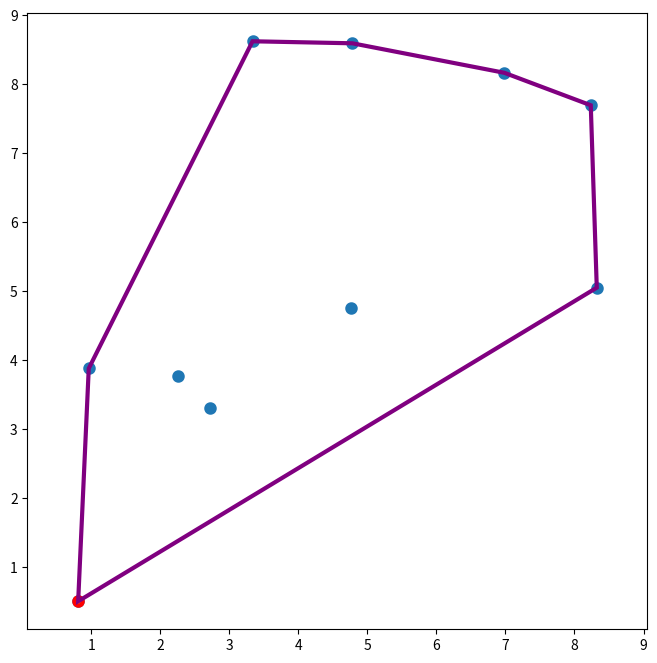

This figure's Python source:
import matplotlib.pyplot as plt
import numpy as np
import random

def rand_pts(n):
    points = []
    for i in range(n):
        x = random.uniform(0, 10)
        y = random.uniform(0, 10)
        points.append([x, y])
    return points

def leftOf(a, b, c):
    signedArea = (b[0]-a[0])*(c[1]-a[1])-(b[1]-a[1])*(c[0]-a[0])
    return (signedArea > 0)

def find_lowest(pts):
  lowest = pts[0]
  for i in pts:
    if i[1] < lowest[1]:
      lowest = i
  return lowest

def sortByAngle(pts, anchor):
  slopes = {}
  for aPoint in pts:
    if aPoint[0] == anchor[0]:
      continue
    slope = (aPoint[1] - anchor[1])/(aPoint[0] - anchor[0])
    slopes[str(aPoint)] = slope
  slopes_positive = {k: v for k, v in slopes.items() if v > 0}
  slopes_negative = {k: v for k, v in slopes.items() if v < 0}
  slopes_positive = dict(sorted(slopes_positive.items(), key=lambda x: x[1]))
  slopes_negative = dict(sorted(slopes_negative.items(), key=lambda x: x[1]))
  newPts = list(slopes_positive.keys())+ list(slopes_negative.keys())
  newPts = [[float(x) for x in item.strip('[]').split(',')] for item in newPts]
  return newPts

def conv_hull(pts):
    anchor = find_lowest(pts)
    pts = sortByAngle(pts, anchor)
    pts.insert(0, anchor)
    end = pts[-1]
    start = pts[0]
    hull = []
    i = 0
    while i < len(pts):
        prev= pts[i-1]
        curr = pts[i]
        if i == len(pts)-1:
            next = pts[0]
        else:
            next = pts[i+1]
        if leftOf(prev,curr,next) == True:
            hull.append(curr)
            i += 1
        else:
            pts.pop(i)
            i -= 1

    print(hull)
    return hull,anchor

pts = rand_pts(10)

hull,anchor = conv_hull(pts)

x1, y1 = np.array(pts).T
x2, y2 = np.array(hull).T

plt.figure(figsize=(8, 8))
plt.axis('equal')
plt.scatter(x1,y1, linewidth=3)
plt.scatter(anchor[0],anchor[1],edgecolor='red', linewidth=3)
plt.fill(x2,y2, facecolor='none', edgecolor='purple', linewidth=3)
plt.show()
